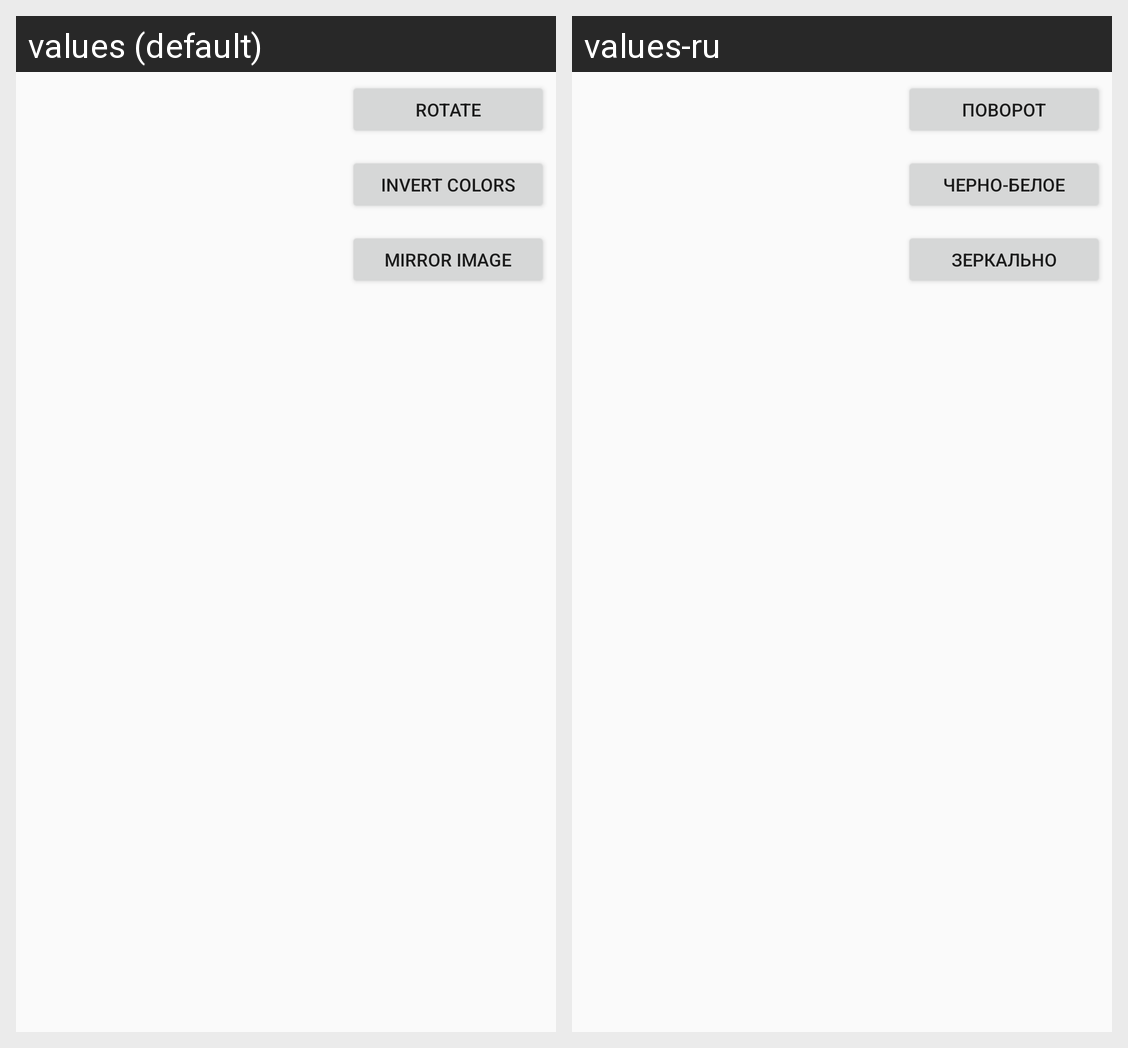

Translations of the strings shown on this Android screen, per locale in the grid:
Android screen res/layout/activity_main.xml rendered under 2 locales, left to right: values (default), values-ru. Device: Nexus 5 (rendered at 1080×1920; each locale shown at half size, 540×960, under a caption strip naming it); theme AppTheme.
Strings drawn on this screen, with the default value and each locale's value (text and hints the layout hard-codes, and strings that could not be matched under every locale, appear in the picture but are not listed):

btn_rotate
  values: Rotate
  values-ru: Поворот

btn_invertColors
  values: Invert colors
  values-ru: Черно-белое

btn_mirrorImage
  values: Mirror image
  values-ru: Зеркально
